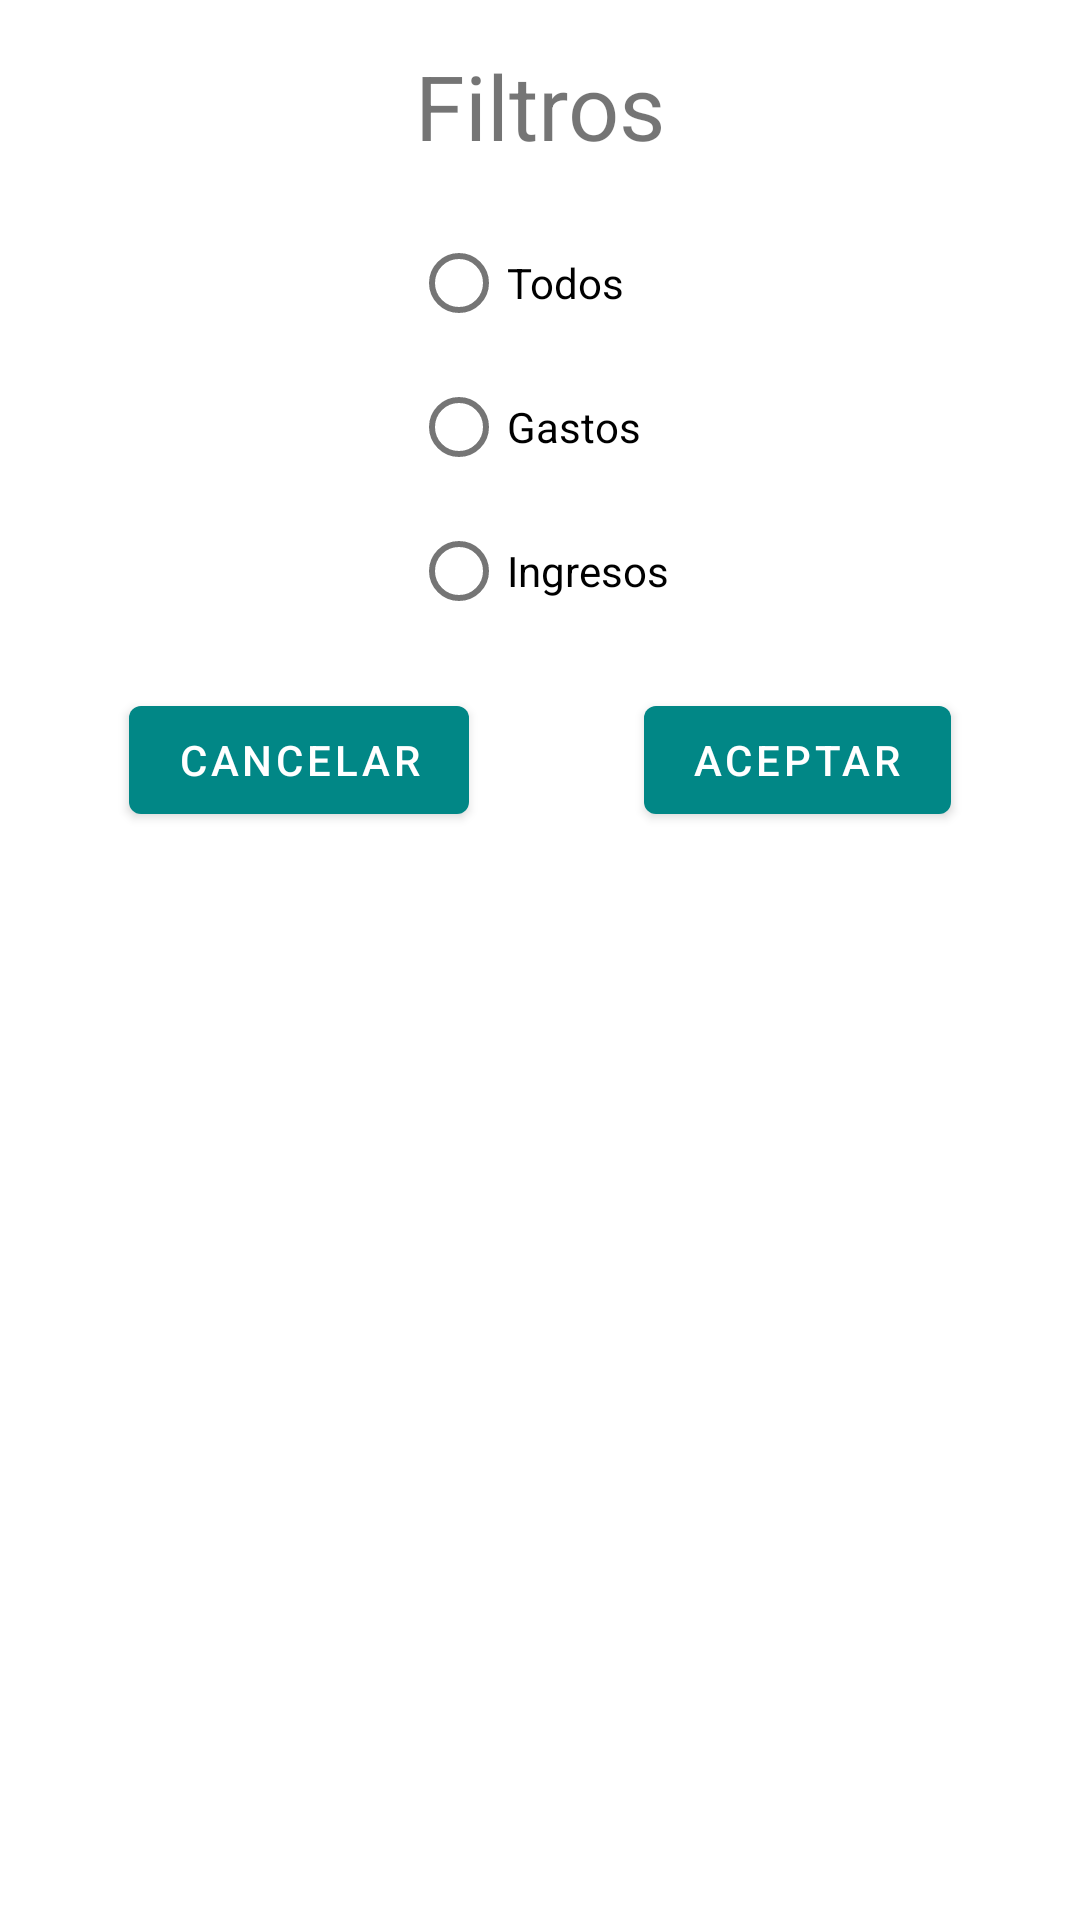

This screen was rendered from an Android layout file. Write that file and the resources it references.
<!-- AndroidManifest.xml: application theme Theme.SpendWisely -->
<!-- res/layout/fragment_fragmento_filtros.xml -->
<?xml version="1.0" encoding="utf-8"?>
<androidx.constraintlayout.widget.ConstraintLayout xmlns:android="http://schemas.android.com/apk/res/android"
    xmlns:tools="http://schemas.android.com/tools"
    android:layout_width="match_parent"
    android:layout_height="match_parent"
    xmlns:app="http://schemas.android.com/apk/res-auto"
    tools:context=".fragmentos.transacciones.FragmentoFiltros">

    <TextView
        android:id="@+id/ttl_filtros"
        android:layout_width="wrap_content"
        android:layout_height="wrap_content"
        app:layout_constraintTop_toTopOf="parent"
        app:layout_constraintStart_toStartOf="parent"
        app:layout_constraintEnd_toEndOf="parent"
        android:layout_marginTop="15dp"
        android:textSize="30sp"
        android:text="Filtros" />

    <RadioGroup
        android:id="@+id/radiog_filtros"
        android:layout_width="wrap_content"
        android:layout_height="wrap_content"
        app:layout_constraintTop_toBottomOf="@id/ttl_filtros"
        app:layout_constraintStart_toStartOf="parent"
        app:layout_constraintEnd_toEndOf="parent"
        android:layout_marginTop="15dp">

        <com.google.android.material.radiobutton.MaterialRadioButton
            android:id="@+id/rb_opcion_todos"
            android:layout_width="wrap_content"
            android:layout_height="wrap_content"
            android:text="Todos" />

        <com.google.android.material.radiobutton.MaterialRadioButton
            android:id="@+id/rb_opcion_gastos"
            android:layout_width="wrap_content"
            android:layout_height="wrap_content"
            android:text="Gastos" />

        <com.google.android.material.radiobutton.MaterialRadioButton
            android:id="@+id/rb_opcion_ingresos"
            android:layout_width="wrap_content"
            android:layout_height="wrap_content"
            android:text="Ingresos" />

    </RadioGroup>

    <com.google.android.material.button.MaterialButton
        android:id="@+id/btn_cancelar"
        android:layout_width="wrap_content"
        android:layout_height="wrap_content"
        app:layout_constraintTop_toBottomOf="@id/radiog_filtros"
        app:layout_constraintStart_toStartOf="parent"
        app:layout_constraintEnd_toStartOf="@+id/btn_aceptar"
        android:layout_margin="15dp"
        android:text="CANCELAR" />

    <com.google.android.material.button.MaterialButton
        android:id="@+id/btn_aceptar"
        android:layout_width="wrap_content"
        android:layout_height="wrap_content"
        app:layout_constraintTop_toBottomOf="@id/radiog_filtros"
        app:layout_constraintEnd_toEndOf="parent"
        app:layout_constraintStart_toEndOf="@id/btn_cancelar"
        android:layout_margin="15dp"
        android:text="ACEPTAR" />

</androidx.constraintlayout.widget.ConstraintLayout>
<!-- resources referenced by this layout -->
<resources>
  <style name="Theme.SpendWisely" parent="Theme.MaterialComponents.Light.DarkActionBar">
          
          <item name="colorPrimary">@color/teal_700</item>
          <item name="colorPrimaryVariant">@color/teal_200</item>
          <item name="colorOnPrimary">@color/white</item>
          
          <item name="colorSecondary">@color/teal_700</item>
          <item name="colorSecondaryVariant">@color/teal_200</item>
          <item name="colorOnSecondary">@color/black</item>
          
          <item name="android:statusBarColor" tools:targetApi="l">?attr/colorPrimary</item>
          
      </style>
  <color name="teal_700">#FF018786</color>
  <color name="teal_200">#FF03DAC5</color>
  <color name="white">#FFFFFFFF</color>
  <color name="black">#FF000000</color>
</resources>
